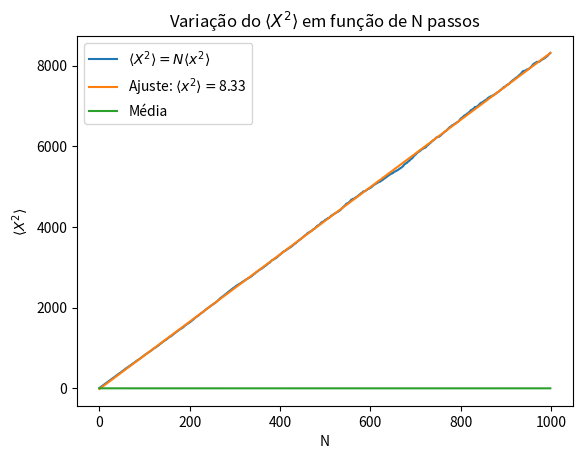

Reproduce this figure in Python.
'''
Seja um grupo de M=1000 caminhantes aleatórios que se propagam simultaneamente com passos síncronos que variam
uniformemente no intervalo contínuo L=[-5,5].

1 - Faça um programa para calcular o valor médio de posição e o desvio quadrático médio desses caminhantes como função
 do número de passos N.

2 - Encontre a função da distribuição de probabilidades para um passo dos caminhantes.

3 - Use o teorema do limite central para calcular analiticamente o valor médio de posição e o desvio quadrático médio
 como função do número de passos.

4 - Compare os resultados analíticos com a simulação.
'''
from random import random
import matplotlib.pyplot as plt
import numpy as np
import scipy.stats as sc


class Walker:
    x = 0.0

    def __init__(self, l, ident):
        self.passo = l
        self.ident = ident

    def mov(self):
        self.x += self.passo * (10 * random() - 5)


l = 1
n = 1000
m = 10000
cams = list(Walker(l, i) for i in range(m))

meds = []
desvs = []

for i in range(n):
    med = 0
    dq = 0
    for c in cams:
        c.mov()
        med += c.x
        dq += c.x**2
    meds.append(med/m)
    desvs.append(dq/m)

regr = sc.linregress(range(n), desvs)
ajuste = np.arange(n)*regr.slope + regr.intercept

plt.plot(range(n), desvs,
         label=r'$\left\langle X^{2} \right\rangle'
               r'=N\left\langle x^{2} \right\rangle$')
plt.plot(range(n), ajuste,
         label='Ajuste: '+r'$\left\langle '
                         r'x^{2} \right\rangle=$'+f'{regr.slope:.2f}')
plt.plot(range(n), meds, label='Média')
plt.xlabel('N')
plt.ylabel(r'$\left\langle X^{2} \right\rangle$')
plt.title(r'Variação do $\left\langle X^{2} \right'
          r'\rangle$ em função de N passos')
plt.legend()
plt.savefig('caminhantes-plot.png')
